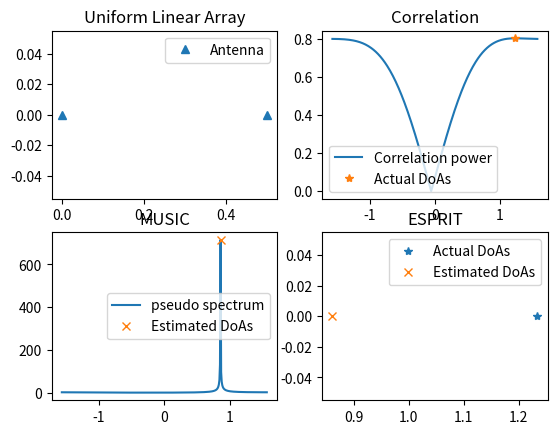

Recreate this plot in Python.
import numpy as np
import matplotlib.pyplot as plt
import scipy.linalg as LA
import scipy.signal as ss
import operator, time

# Functions
def array_response_vector(array,theta):
    N = array.shape
    v = np.exp(1j*2*np.pi*array*np.sin(theta))
    return v/np.sqrt(N)

def music(CovMat,L,N,array,Angles):
    # CovMat is the signal covariance matrix, L is the number of sources, N is the number of antennas
    # array holds the positions of antenna elements
    # Angles are the grid of directions in the azimuth angular domain
    _,V = LA.eig(CovMat)
    Qn  = V[:,L:N]
    numAngles = Angles.size
    pspectrum = np.zeros(numAngles)
    for i in range(numAngles):
        av = array_response_vector(array,Angles[i])
        pspectrum[i] = 1/LA.norm((Qn.conj().transpose()@av))
    psindB    = np.log10(10*pspectrum/pspectrum.min())
    DoAsMUSIC,_= ss.find_peaks(psindB,height=1.35, distance=1.5)
    return DoAsMUSIC,pspectrum

def esprit(CovMat,L,N):
    # CovMat is the signal covariance matrix, L is the number of sources, N is the number of antennas
    _,U = LA.eig(CovMat)
    S = U[:,0:L]
    Phi = LA.pinv(S[0:N-1]) @ S[1:N] # the original array is divided into two subarrays [0,1,...,N-2] and [1,2,...,N-1]
    eigs,_ = LA.eig(Phi)
    DoAsESPRIT = np.arcsin(np.angle(eigs)/np.pi)
    return DoAsESPRIT
#=============================================================

np.random.seed(6)

lamda = .05 # wavelength
kappa = np.pi/lamda # wave number
L = 1  # number of sources
N = 2  # number of ULA elements 
snr = 10 # signal to noise ratio


array = np.linspace(0,(N-1)/2,N)

plt.figure()
plt.subplot(221)
plt.plot(array,np.zeros(N),'^')
plt.title('Uniform Linear Array')
plt.legend(['Antenna'])


Thetas = np.pi*(np.random.rand(L)-1/2)   # random source directions
Alphas = np.random.randn(L) + np.random.randn(L)*1j # random source powers
Alphas = np.sqrt(1/2)*Alphas
#print(Thetas)
#print(Alphas)

h = np.zeros(N)
for i in range(L):
    h = h + Alphas[i]*array_response_vector(array,Thetas[i])

Angles = np.linspace(-np.pi/2,np.pi/2,360)
numAngles = Angles.size

hv = np.zeros(numAngles)
for j in range(numAngles):
    av = array_response_vector(array,Angles[j])
    hv[j] = np.abs(np.inner(h,av.conj()))

powers = np.zeros(L)
for j in range(L):
    av = array_response_vector(array,Thetas[j])
    powers[j] = np.abs(np.inner(h,av.conj()))

plt.subplot(222)
plt.plot(Angles,hv)
plt.plot(Thetas,powers,'*')
plt.title('Correlation')
plt.legend(['Correlation power','Actual DoAs'])
numrealization = 100
H = np.zeros((N,numrealization)) + 1j*np.zeros((N,numrealization))

for iter in range(numrealization):
    htmp = np.zeros(N)
    for i in range(L):
        pha = np.exp(1j*2*np.pi*np.random.rand(1))
        htmp = htmp + pha*Alphas[i]*array_response_vector(array,Thetas[i])
    H[:,iter] = htmp + np.sqrt(0.5/snr)*(np.random.randn(N)+np.random.randn(N)*1j)

H1 = np.array([0.946925286387057 + 0.321453732286296j,0.110523800833070 + 0.993873477586263j,-0.861891521643689 + 0.507092698546062j,-0.938715386926891 - 0.344693229331093j,-0.269203881126670 - 0.963083210520429j,0.474729801410064 - 0.880131589964342j,0.960715738010044 - 0.277534269487240j,0.851491249693771 + 0.524368812664273j])
H2 = np.array([0.874379511463311 - 0.485242691787503j,0.788125219624297 + 0.615514937424067j,-0.00446109625016104 + 0.999990049260615j,-0.904559624355189 + 0.426347142580314j,-0.880676716661943 - 0.473717764844786j,-0.280792324743554 - 0.959768550414688j,0.661551031201654 - 0.749900148763840j,0.996297838934898 + 0.0859686927529515j])
H = np.array([H1,H2])
CovMat = H@H.conj().transpose()
# MUSIC algorithm
musicT = time.time()
DoAsMUSIC, psindB = music(CovMat,L,N,array,Angles)
musicT = time.time()-musicT

plt.subplot(223)
plt.plot(Angles,psindB)
plt.plot(Angles[DoAsMUSIC],psindB[DoAsMUSIC],'x')
plt.title('MUSIC')
plt.legend(['pseudo spectrum','Estimated DoAs'])

# ESPRIT algorithm
espritT = time.time()
DoAsESPRIT = esprit(CovMat,L,N)
espritT = time.time() - espritT

plt.subplot(224)
plt.plot(Thetas,np.zeros(L),'*')
plt.plot(DoAsESPRIT,np.zeros(L),'x')
plt.title('ESPRIT')
plt.legend(['Actual DoAs','Estimated DoAs'])

print('Actual DoAs:',np.sort(Thetas),'\n')
print('MUSIC DoAs:',np.sort(Angles[DoAsMUSIC]),'\n')
print('ESPRIT DoAs:',np.sort(DoAsESPRIT),'\n')
print('music:')
print(musicT*1000)
print('esprit:')
print(espritT*1000)

plt.show()